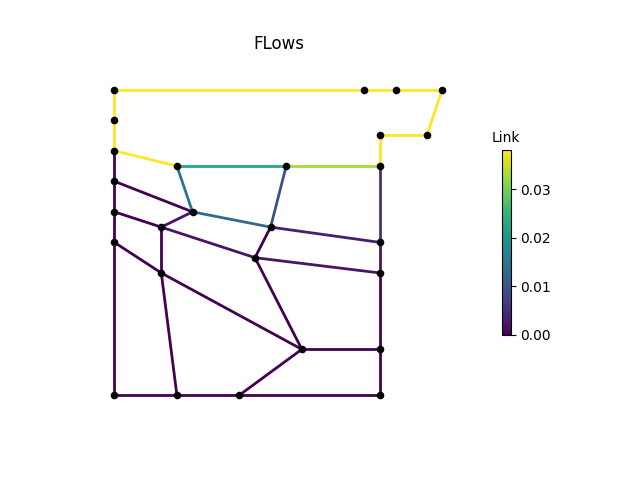

The file beside this chart, header and first rows:
, M1, M2, M3, P1, P2, P2_1, P2_2, P2_3, P3, P3_1, P3_3, P4, P4_1, P4_2, P4_3, P6, P7, P8, IJ1-IJ2, -IJ1, IJ2-, IJ3-IJ4, -IJ3
0, 0.03811, 0.03811, 0.03811, 0.03811, 0.0, 0.0, 9.913717e-09, 0.0, 0.0, 0.0, 0.0, 0.0, 0.0, 0.00194, 0.005172, 0.03811, 0.03811, 0.03811, 0.02312, 0.03811, 0.03293, 0.01305, 0.0
3600, 0.03811, 0.03811, 0.03811, 0.03811, 0.0, 0.0, 2.6075597e-08, 0.0, 0.0, 0.0, 0.0, 0.0, 0.0, 0.00194, 0.005172, 0.03811, 0.03811, 0.03811, 0.02312, 0.03811, 0.03293, 0.01305, 0.0
7200, 0.03811, 0.03811, 0.03811, 0.03811, 0.0, 0.0, 1.7545936e-08, 0.0, 0.0, 0.0, 0.0, 0.0, 0.0, 0.00194, 0.005172, 0.03811, 0.03811, 0.03811, 0.02312, 0.03811, 0.03293, 0.01305, 0.0
10800, 0.03811, 0.03811, 0.03811, 0.03811, 0.0, 0.0, -1.2952142e-09, 0.0, 0.0, 0.0, 0.0, 0.0, 0.0, 0.00194, 0.005172, 0.03811, 0.03811, 0.03811, 0.02312, 0.03811, 0.03293, 0.01305, 0.0
14400, 0.03811, 0.03811, 0.03811, 0.03811, 0.0, 0.0, -1.424304e-09, 0.0, 0.0, 0.0, 0.0, 0.0, 0.0, 0.00194, 0.005172, 0.03811, 0.03811, 0.03811, 0.02312, 0.03811, 0.03293, 0.01305, 0.0
18000, 0.03811, 0.03811, 0.03811, 0.03811, 0.0, 0.0, -9.3804156e-09, 0.0, 0.0, 0.0, 0.0, 0.0, 0.0, 0.00194, 0.005172, 0.03811, 0.03811, 0.03811, 0.02312, 0.03811, 0.03293, 0.01305, 0.0
21600, 0.03811, 0.03811, 0.03811, 0.03811, 0.0, 0.0, -2.1228053e-09, 0.0, 0.0, 0.0, 0.0, 0.0, 0.0, 0.00194, 0.005172, 0.03811, 0.03811, 0.03811, 0.02312, 0.03811, 0.03293, 0.01305, 0.0
25200, 0.03811, 0.03811, 0.03811, 0.03811, 0.0, 0.0, 3.0914415e-09, 0.0, 0.0, 0.0, 0.0, 0.0, 0.0, 0.00194, 0.005172, 0.03811, 0.03811, 0.03811, 0.02312, 0.03811, 0.03293, 0.01305, 0.0
28800, 0.03811, 0.03811, 0.03811, 0.03811, 0.0, 0.0, -6.4134835e-09, 0.0, 0.0, 0.0, 0.0, 0.0, 0.0, 0.00194, 0.005172, 0.03811, 0.03811, 0.03811, 0.02312, 0.03811, 0.03293, 0.01305, 0.0
32400, 0.03811, 0.03811, 0.03811, 0.03811, 0.0, 0.0, -4.9423465e-09, 0.0, 0.0, 0.0, 0.0, 0.0, 0.0, 0.00194, 0.005172, 0.03811, 0.03811, 0.03811, 0.02312, 0.03811, 0.03293, 0.01305, 0.0
36000, 0.03811, 0.03811, 0.03811, 0.03811, 0.0, 0.0, -1.9415243e-09, 0.0, 0.0, 0.0, 0.0, 0.0, 0.0, 0.00194, 0.005172, 0.03811, 0.03811, 0.03811, 0.02312, 0.03811, 0.03293, 0.01305, 0.0
39600, 0.03811, 0.03811, 0.03811, 0.03811, 0.0, 0.0, 2.6659457e-08, 0.0, 0.0, 0.0, 0.0, 0.0, 0.0, 0.00194, 0.005172, 0.03811, 0.03811, 0.03811, 0.02312, 0.03811, 0.03293, 0.01305, 0.0
43200, 0.03811, 0.03811, 0.03811, 0.03811, 0.0, 0.0, -1.3311295e-09, 0.0, 0.0, 0.0, 0.0, 0.0, 0.0, 0.00194, 0.005172, 0.03811, 0.03811, 0.03811, 0.02312, 0.03811, 0.03293, 0.01305, 0.0
46800, 0.03811, 0.03811, 0.03811, 0.03811, 0.0, 0.0, -4.344925e-11, 0.0, 0.0, 0.0, 0.0, 0.0, 0.0, 0.00194, 0.005172, 0.03811, 0.03811, 0.03811, 0.02312, 0.03811, 0.03293, 0.01305, 0.0
50400, 0.03811, 0.03811, 0.03811, 0.03811, 0.0, 0.0, -7.412711e-09, 0.0, 0.0, 0.0, 0.0, 0.0, 0.0, 0.00194, 0.005172, 0.03811, 0.03811, 0.03811, 0.02312, 0.03811, 0.03293, 0.01305, 0.0
54000, 0.03811, 0.03811, 0.03811, 0.03811, 0.0, 0.0, 1.305891e-09, 0.0, 0.0, 0.0, 0.0, 0.0, 0.0, 0.00194, 0.005172, 0.03811, 0.03811, 0.03811, 0.02312, 0.03811, 0.03293, 0.01305, 0.0
57600, 0.03811, 0.03811, 0.03811, 0.03811, 0.0, 0.0, 9.439721e-10, 0.0, 0.0, 0.0, 0.0, 0.0, 0.0, 0.00194, 0.005172, 0.03811, 0.03811, 0.03811, 0.02312, 0.03811, 0.03293, 0.01305, 0.0
61200, 0.03811, 0.03811, 0.03811, 0.03811, 0.0, 0.0, -1.8458628e-08, 0.0, 0.0, 0.0, 0.0, 0.0, 0.0, 0.00194, 0.005172, 0.03811, 0.03811, 0.03811, 0.02312, 0.03811, 0.03293, 0.01305, 0.0
64800, 0.03811, 0.03811, 0.03811, 0.03811, 0.0, 0.0, 1.5390832e-08, 0.0, 0.0, 0.0, 0.0, 0.0, 0.0, 0.00194, 0.005172, 0.03811, 0.03811, 0.03811, 0.02312, 0.03811, 0.03293, 0.01305, 0.0
68400, 0.03811, 0.03811, 0.03811, 0.03811, 0.0, 0.0, 1.1276592e-09, 0.0, 0.0, 0.0, 0.0, 0.0, 0.0, 0.00194, 0.005172, 0.03811, 0.03811, 0.03811, 0.02312, 0.03811, 0.03293, 0.01305, 0.0
72000, 0.03811, 0.03811, 0.03811, 0.03811, 0.0, 0.0, -2.3763154e-09, 0.0, 0.0, 0.0, 0.0, 0.0, 0.0, 0.00194, 0.005172, 0.03811, 0.03811, 0.03811, 0.02312, 0.03811, 0.03293, 0.01305, 0.0
75600, 0.03811, 0.03811, 0.03811, 0.03811, 0.0, 0.0, 1.0091742e-09, 0.0, 0.0, 0.0, 0.0, 0.0, 0.0, 0.00194, 0.005172, 0.03811, 0.03811, 0.03811, 0.02312, 0.03811, 0.03293, 0.01305, 0.0
79200, 0.03811, 0.03811, 0.03811, 0.03811, 0.0, 0.0, -8.557015e-09, 0.0, 0.0, 0.0, 0.0, 0.0, 0.0, 0.00194, 0.005172, 0.03811, 0.03811, 0.03811, 0.02312, 0.03811, 0.03293, 0.01305, 0.0
82800, 0.03811, 0.03811, 0.03811, 0.03811, 0.0, 0.0, 7.882238e-09, 0.0, 0.0, 0.0, 0.0, 0.0, 0.0, 0.00194, 0.005172, 0.03811, 0.03811, 0.03811, 0.02312, 0.03811, 0.03293, 0.01305, 0.0
86400, 0.03811, 0.03811, 0.03811, 0.03811, 0.0, 0.0, 4.42253e-09, 0.0, 0.0, 0.0, 0.0, 0.0, 0.0, 0.00194, 0.005172, 0.03811, 0.03811, 0.03811, 0.02312, 0.03811, 0.03293, 0.01305, 0.0
